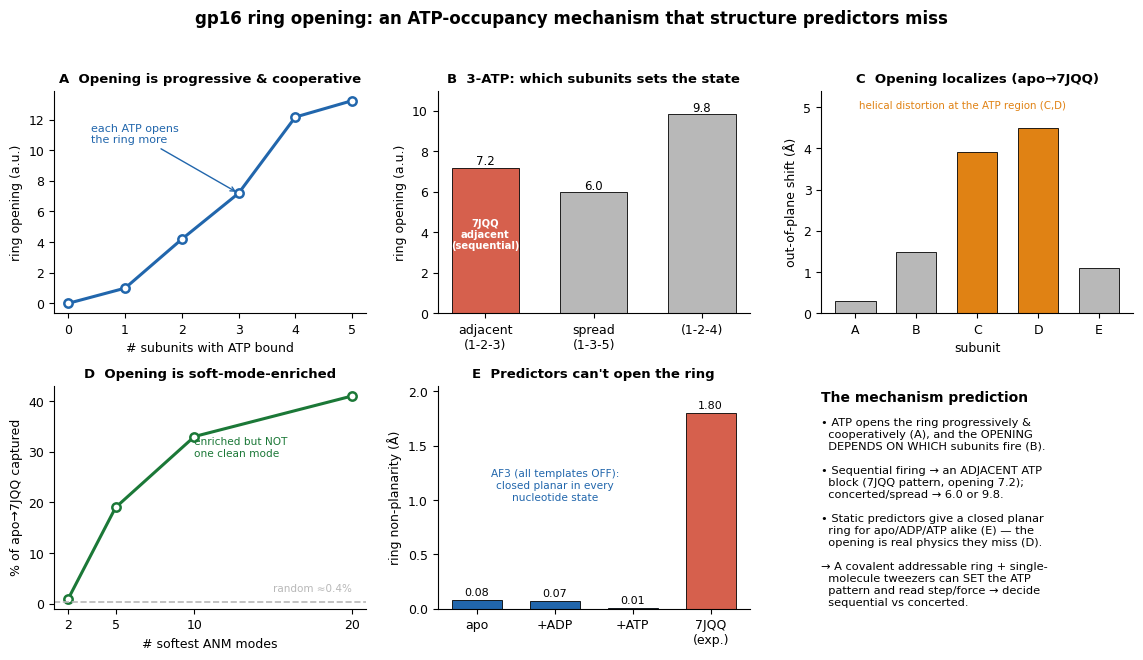

Python code for this plot: (Note: this script raises an exception after producing the figure.)
import numpy as np, matplotlib as mpl
mpl.use("Agg"); import matplotlib.pyplot as plt
mpl.rcParams.update({"font.size":9,"axes.spines.top":False,"axes.spines.right":False,
    "axes.titlesize":9.5,"axes.titleweight":"bold","font.family":"DejaVu Sans","figure.dpi":150})
BLU="#2166ac"; ORN="#d6604d"; GRY="#b8b8b8"; TEAL="#1b7837"; GLD="#e08214"
fig,ax=plt.subplots(2,3,figsize=(11.5,6.6))
fig.suptitle("gp16 ring opening: an ATP-occupancy mechanism that structure predictors miss",
             fontsize=12,fontweight="bold",y=0.99)

# A: opening vs #ATP
a=ax[0,0]; x=[0,1,2,3,4,5]; y=[0,0.99,4.19,7.19,12.17,13.24]
a.plot(x,y,"-o",color=BLU,lw=2.2,ms=6,mfc="white",mec=BLU,mew=1.8)
a.set_title("A  Opening is progressive & cooperative"); a.set_xlabel("# subunits with ATP bound")
a.set_ylabel("ring opening (a.u.)"); a.set_xticks(x)
a.annotate("each ATP opens\nthe ring more",(3,7.19),(0.4,10.5),fontsize=8,color=BLU,
           arrowprops=dict(arrowstyle="->",color=BLU))

# B: 3-ATP pattern
b=ax[0,1]; labs=["adjacent\n(1-2-3)","spread\n(1-3-5)","(1-2-4)"]; vals=[7.19,5.97,9.83]
cols=[ORN,GRY,GRY]; bars=b.bar(labs,vals,color=cols,width=0.62,edgecolor="k",lw=0.6)
b.set_title("B  3-ATP: which subunits sets the state"); b.set_ylabel("ring opening (a.u.)")
for r,v in zip(bars,vals): b.text(r.get_x()+r.get_width()/2,v+0.15,f"{v:.1f}",ha="center",fontsize=8.5)
b.text(0,3.2,"7JQQ\nadjacent\n(sequential)",ha="center",fontsize=7.2,color="white",fontweight="bold",linespacing=1.15)
b.set_ylim(0,11)

# C: per-subunit out-of-plane displacement apo->7JQQ
c=ax[0,2]; su=["A","B","C","D","E"]; oop=[0.3,1.5,3.9,4.5,1.1]
cc=[GRY,GRY,GLD,GLD,GRY]; c.bar(su,oop,color=cc,edgecolor="k",lw=0.6,width=0.66)
c.set_title("C  Opening localizes (apo→7JQQ)"); c.set_ylabel("out-of-plane shift (Å)"); c.set_ylim(0,5.4)
c.set_xlabel("subunit"); c.text(0.05,5.15,"helical distortion at the ATP region (C,D)",ha="left",va="top",fontsize=7.4,color=GLD)

# D: NMA cumulative overlap
d=ax[1,0]; m=[2,5,10,20]; pct=[1,19,33,41]
d.plot(m,pct,"-o",color=TEAL,lw=2.2,ms=6,mfc="white",mec=TEAL,mew=1.8)
d.axhline(0.4,ls="--",color=GRY,lw=1.2); d.text(20,2.5,"random ≈0.4%",ha="right",fontsize=7.5,color=GRY)
d.set_title("D  Opening is soft-mode-enriched"); d.set_xlabel("# softest ANM modes")
d.set_ylabel("% of apo→7JQQ captured"); d.set_xticks(m)
d.text(10,33,"enriched but NOT\none clean mode",fontsize=7.6,color=TEAL,va="top")

# E: AF3 3-state planarity vs experiment
e=ax[1,1]; st=["apo","+ADP","+ATP","7JQQ\n(exp.)"]; pl=[0.08,0.07,0.01,1.80]
ce=[BLU,BLU,BLU,ORN]; bars=e.bar(st,pl,color=ce,edgecolor="k",lw=0.6,width=0.64)
e.set_title("E  Predictors can't open the ring"); e.set_ylabel("ring non-planarity (Å)")
for r,v in zip(bars,pl): e.text(r.get_x()+r.get_width()/2,v+0.04,f"{v:.2f}",ha="center",fontsize=8)
e.text(1,1.0,"AF3 (all templates OFF):\nclosed planar in every\nnucleotide state",ha="center",fontsize=7.6,color=BLU)
e.set_ylim(0,2.05)

# F: text takeaway panel
f=ax[1,2]; f.axis("off")
f.text(0.0,0.98,"The mechanism prediction",fontsize=10,fontweight="bold",va="top")
txt=("• ATP opens the ring progressively &\n  cooperatively (A), and the OPENING\n  DEPENDS ON WHICH subunits fire (B).\n\n"
     "• Sequential firing → an ADJACENT ATP\n  block (7JQQ pattern, opening 7.2);\n  concerted/spread → 6.0 or 9.8.\n\n"
     "• Static predictors give a closed planar\n  ring for apo/ADP/ATP alike (E) — the\n  opening is real physics they miss (D).\n\n"
     "→ A covalent addressable ring + single-\n  molecule tweezers can SET the ATP\n  pattern and read step/force → decide\n  sequential vs concerted.")
f.text(0.0,0.86,txt,fontsize=8.2,va="top",linespacing=1.25)
plt.tight_layout(rect=[0,0,1,0.96])
plt.savefig("gp16_design/outputs/figures/fig_mechanism.png",dpi=300,bbox_inches="tight")
plt.savefig("gp16_design/outputs/figures/fig_mechanism.pdf",bbox_inches="tight")
print("wrote gp16_design/outputs/figures/fig_mechanism.{png,pdf}")
